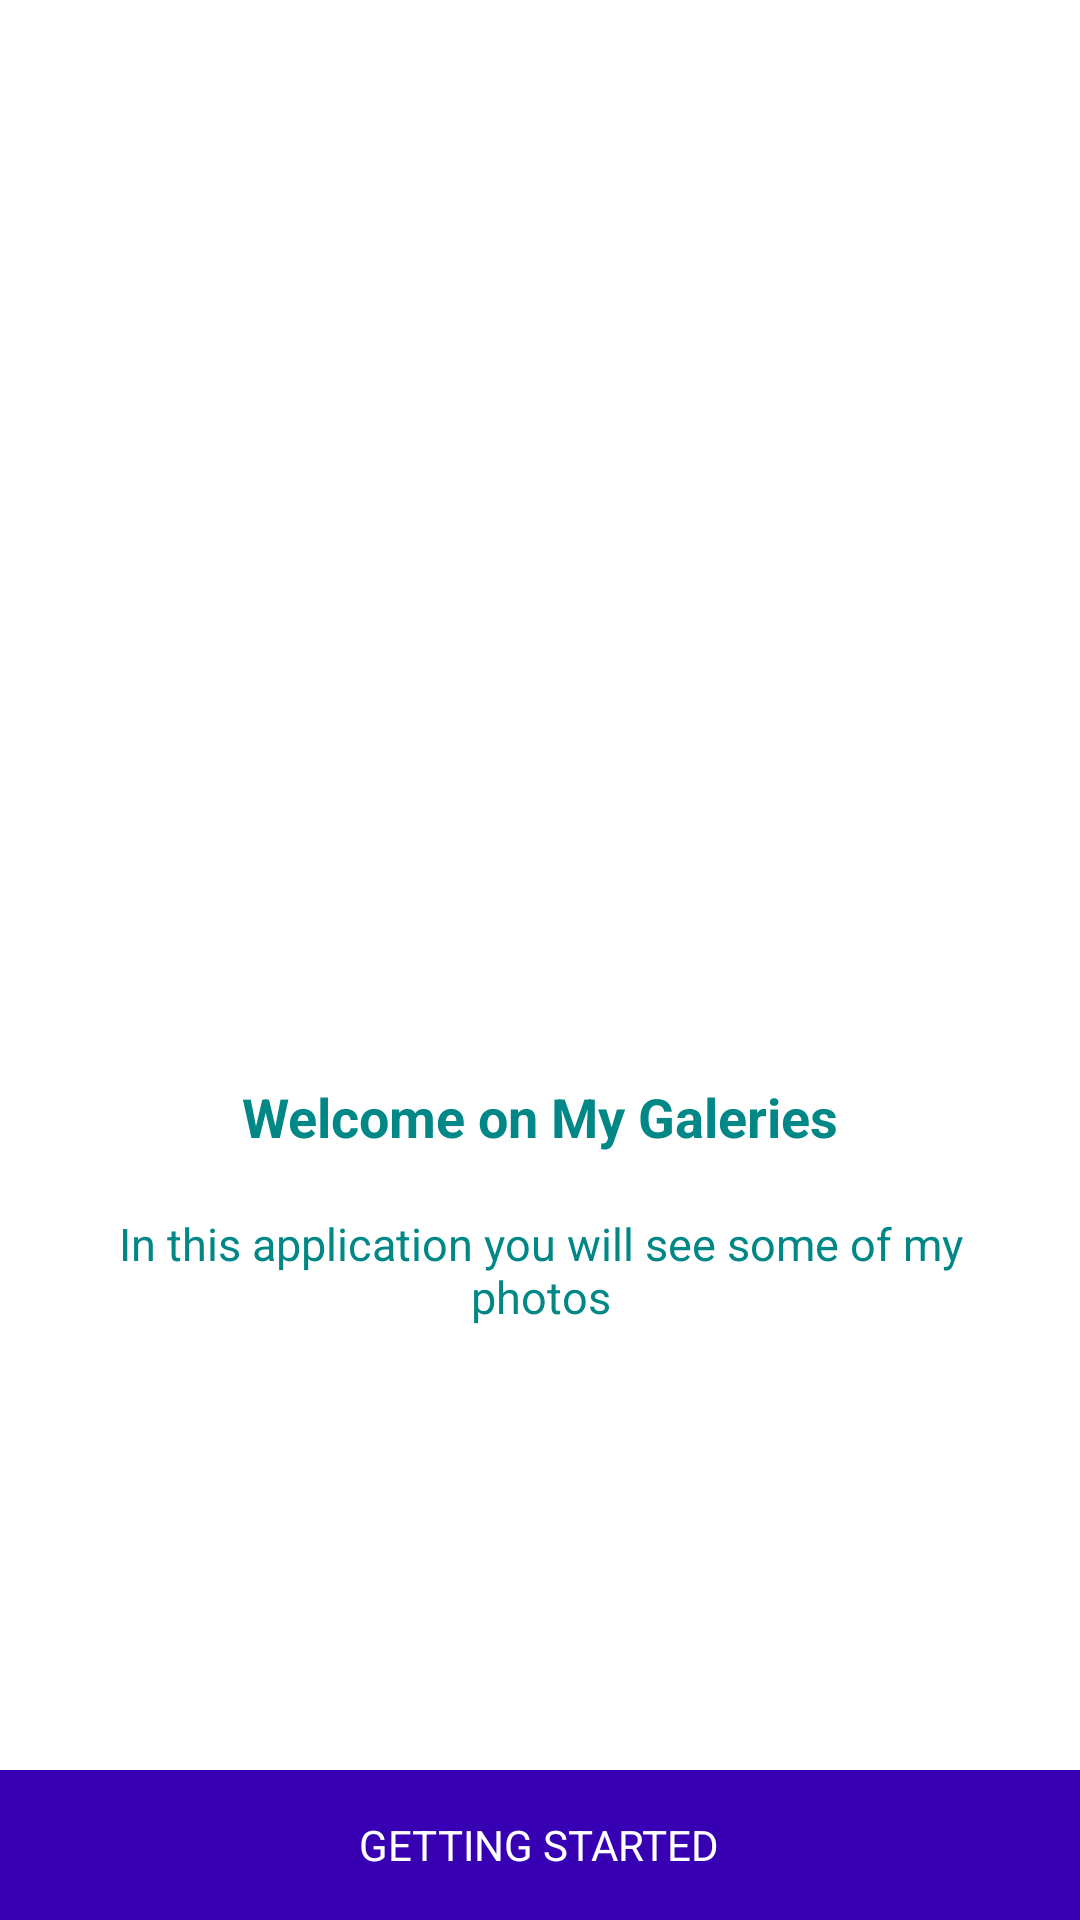

Write the Android layout XML for this screen, with the resource values it uses.
<!-- AndroidManifest.xml: application theme Theme.BioRV -->
<!-- res/layout/activity_finish_on_boarding.xml -->
<?xml version="1.0" encoding="utf-8"?>
<RelativeLayout xmlns:android="http://schemas.android.com/apk/res/android"
    xmlns:app="http://schemas.android.com/apk/res-auto"
    xmlns:tools="http://schemas.android.com/tools"
    android:layout_width="match_parent"
    android:layout_height="match_parent"
    tools:context=".FinishOnBoarding">


    <RelativeLayout
        android:layout_width="match_parent"
        android:layout_height="wrap_content"
        android:padding="30dp"
        android:layout_centerHorizontal="true"

        >

        <androidx.appcompat.widget.AppCompatImageView
            android:id="@+id/image_onboarding"
            android:layout_width="180dp"
            android:layout_height="180dp"
            android:layout_centerHorizontal="true"
            app:srcCompat="@drawable/ic_image"
            android:layout_marginTop="120dp"
            android:layout_marginBottom="30dp"
            app:tint="@color/purple_700"
            />


        <androidx.appcompat.widget.AppCompatTextView
            android:id="@+id/text_onboarding_title"
            android:layout_width="match_parent"
            android:layout_height="wrap_content"
            android:layout_marginStart="30dp"
            android:layout_marginEnd="30dp"
            android:layout_below="@+id/image_onboarding"
            android:text="@string/title_onboarding"
            android:textSize="18sp"
            android:gravity="center"
            android:textStyle="bold"
            android:textColor="@color/teal_700"
            android:layout_marginBottom="20dp"/>

        <androidx.appcompat.widget.AppCompatTextView
            android:id="@+id/text_onboarding_description"
            android:layout_width="match_parent"
            android:layout_height="wrap_content"
            android:layout_below="@id/text_onboarding_title"
            android:text="@string/description_onboarding"
            android:textSize="15sp"
            android:gravity="center"
            android:textColor="@color/teal_700"
            android:layout_marginBottom="30dp"/>

    </RelativeLayout>



    <LinearLayout
        android:id="@+id/layout_start"
        android:layout_width="match_parent"
        android:layout_height="50dp"
        android:background="@color/purple_700"
        android:layout_alignParentBottom="true"
        android:gravity="center"
        android:clickable="true"
        android:focusable="true">

        <androidx.appcompat.widget.AppCompatTextView
            android:layout_width="wrap_content"
            android:layout_height="wrap_content"
            android:text="GETTING STARTED"
            android:textColor="@color/white"/>


    </LinearLayout>

</RelativeLayout>
<!-- resources referenced by this layout -->
<resources>
  <string name="description_onboarding">In this application you will see some of my photos</string>
  <string name="title_onboarding">Welcome on My Galeries</string>
  <style name="Theme.BioRV" parent="Theme.MaterialComponents.DayNight.DarkActionBar">
          
          <item name="colorPrimary">@color/purple_500</item>
          <item name="colorPrimaryVariant">@color/purple_700</item>
          <item name="colorOnPrimary">@color/white</item>
          
          <item name="colorSecondary">@color/teal_200</item>
          <item name="colorSecondaryVariant">@color/teal_700</item>
          <item name="colorOnSecondary">@color/black</item>
          
          <item name="android:statusBarColor">?attr/colorPrimaryVariant</item>
          
      </style>
  <!-- not gathered from this repository: default colours our renderer supplied (Android Studio template values) -->
  <color name="purple_500">#FF6200EE</color>
  <color name="purple_700">#FF3700B3</color>
  <color name="teal_200">#FF03DAC5</color>
  <color name="teal_700">#FF018786</color>
  <color name="black">#FF000000</color>
  <color name="white">#FFFFFFFF</color>
</resources>
